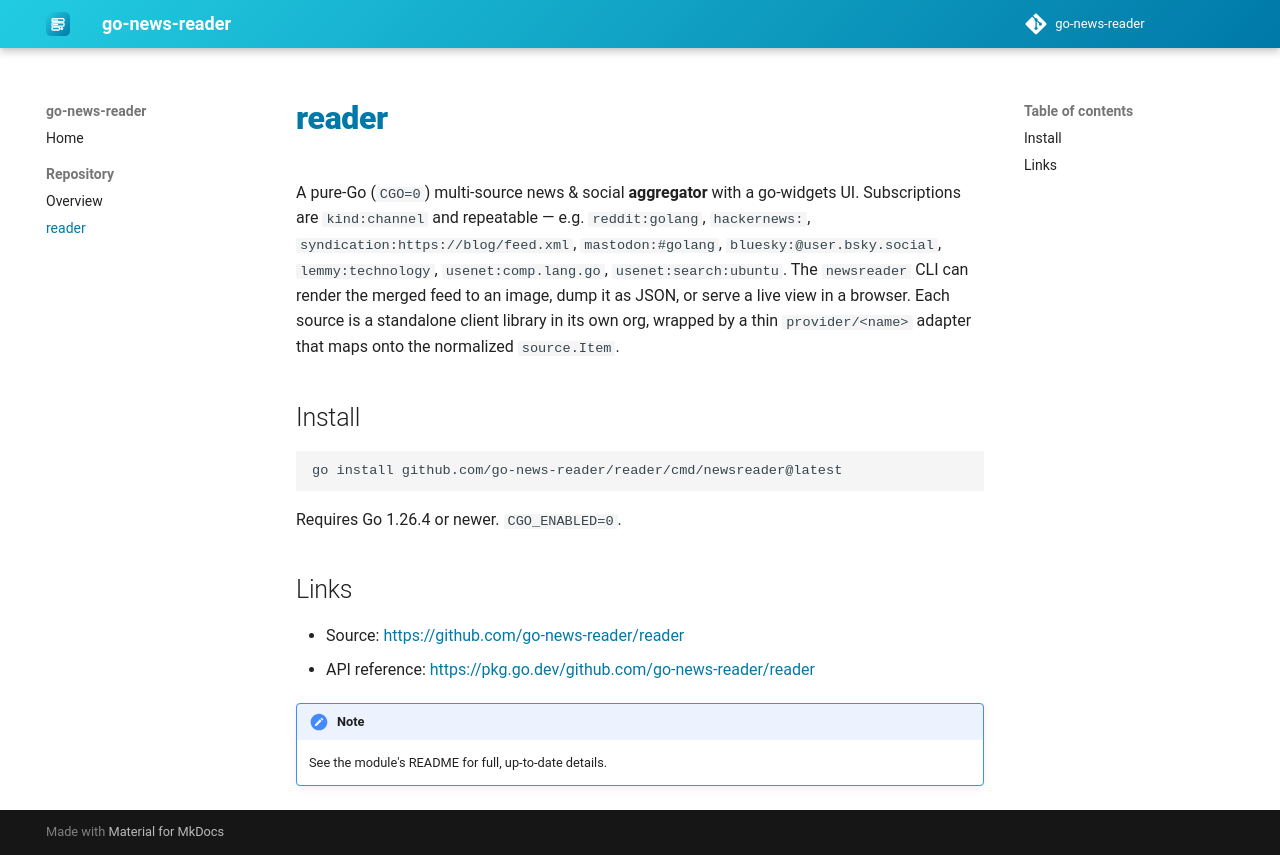

repository: go-news-reader/docs · page: dev/packages/reader/index.html · generator: mkdocs

# reader

A pure-Go (`CGO=0`) multi-source news & social **aggregator** with a go-widgets UI. Subscriptions are `kind:channel` and repeatable — e.g. `reddit:golang`, `hackernews:`, `syndication:https://blog/feed.xml`, `mastodon:#golang`, `bluesky:@user.bsky.social`, `lemmy:technology`, `usenet:comp.lang.go`, `usenet:search:ubuntu`. The `newsreader` CLI can render the merged feed to an image, dump it as JSON, or serve a live view in a browser. Each source is a standalone client library in its own org, wrapped by a thin `provider/<name>` adapter that maps onto the normalized `source.Item`.

## Install

```bash
go install github.com/go-news-reader/reader/cmd/newsreader@latest
```

Requires Go 1.26.4 or newer. `CGO_ENABLED=0`.

## Links

- Source: <https://github.com/go-news-reader/reader>
- API reference: <https://pkg.go.dev/github.com/go-news-reader/reader>

!!! note
    See the module's README for full, up-to-date details.
